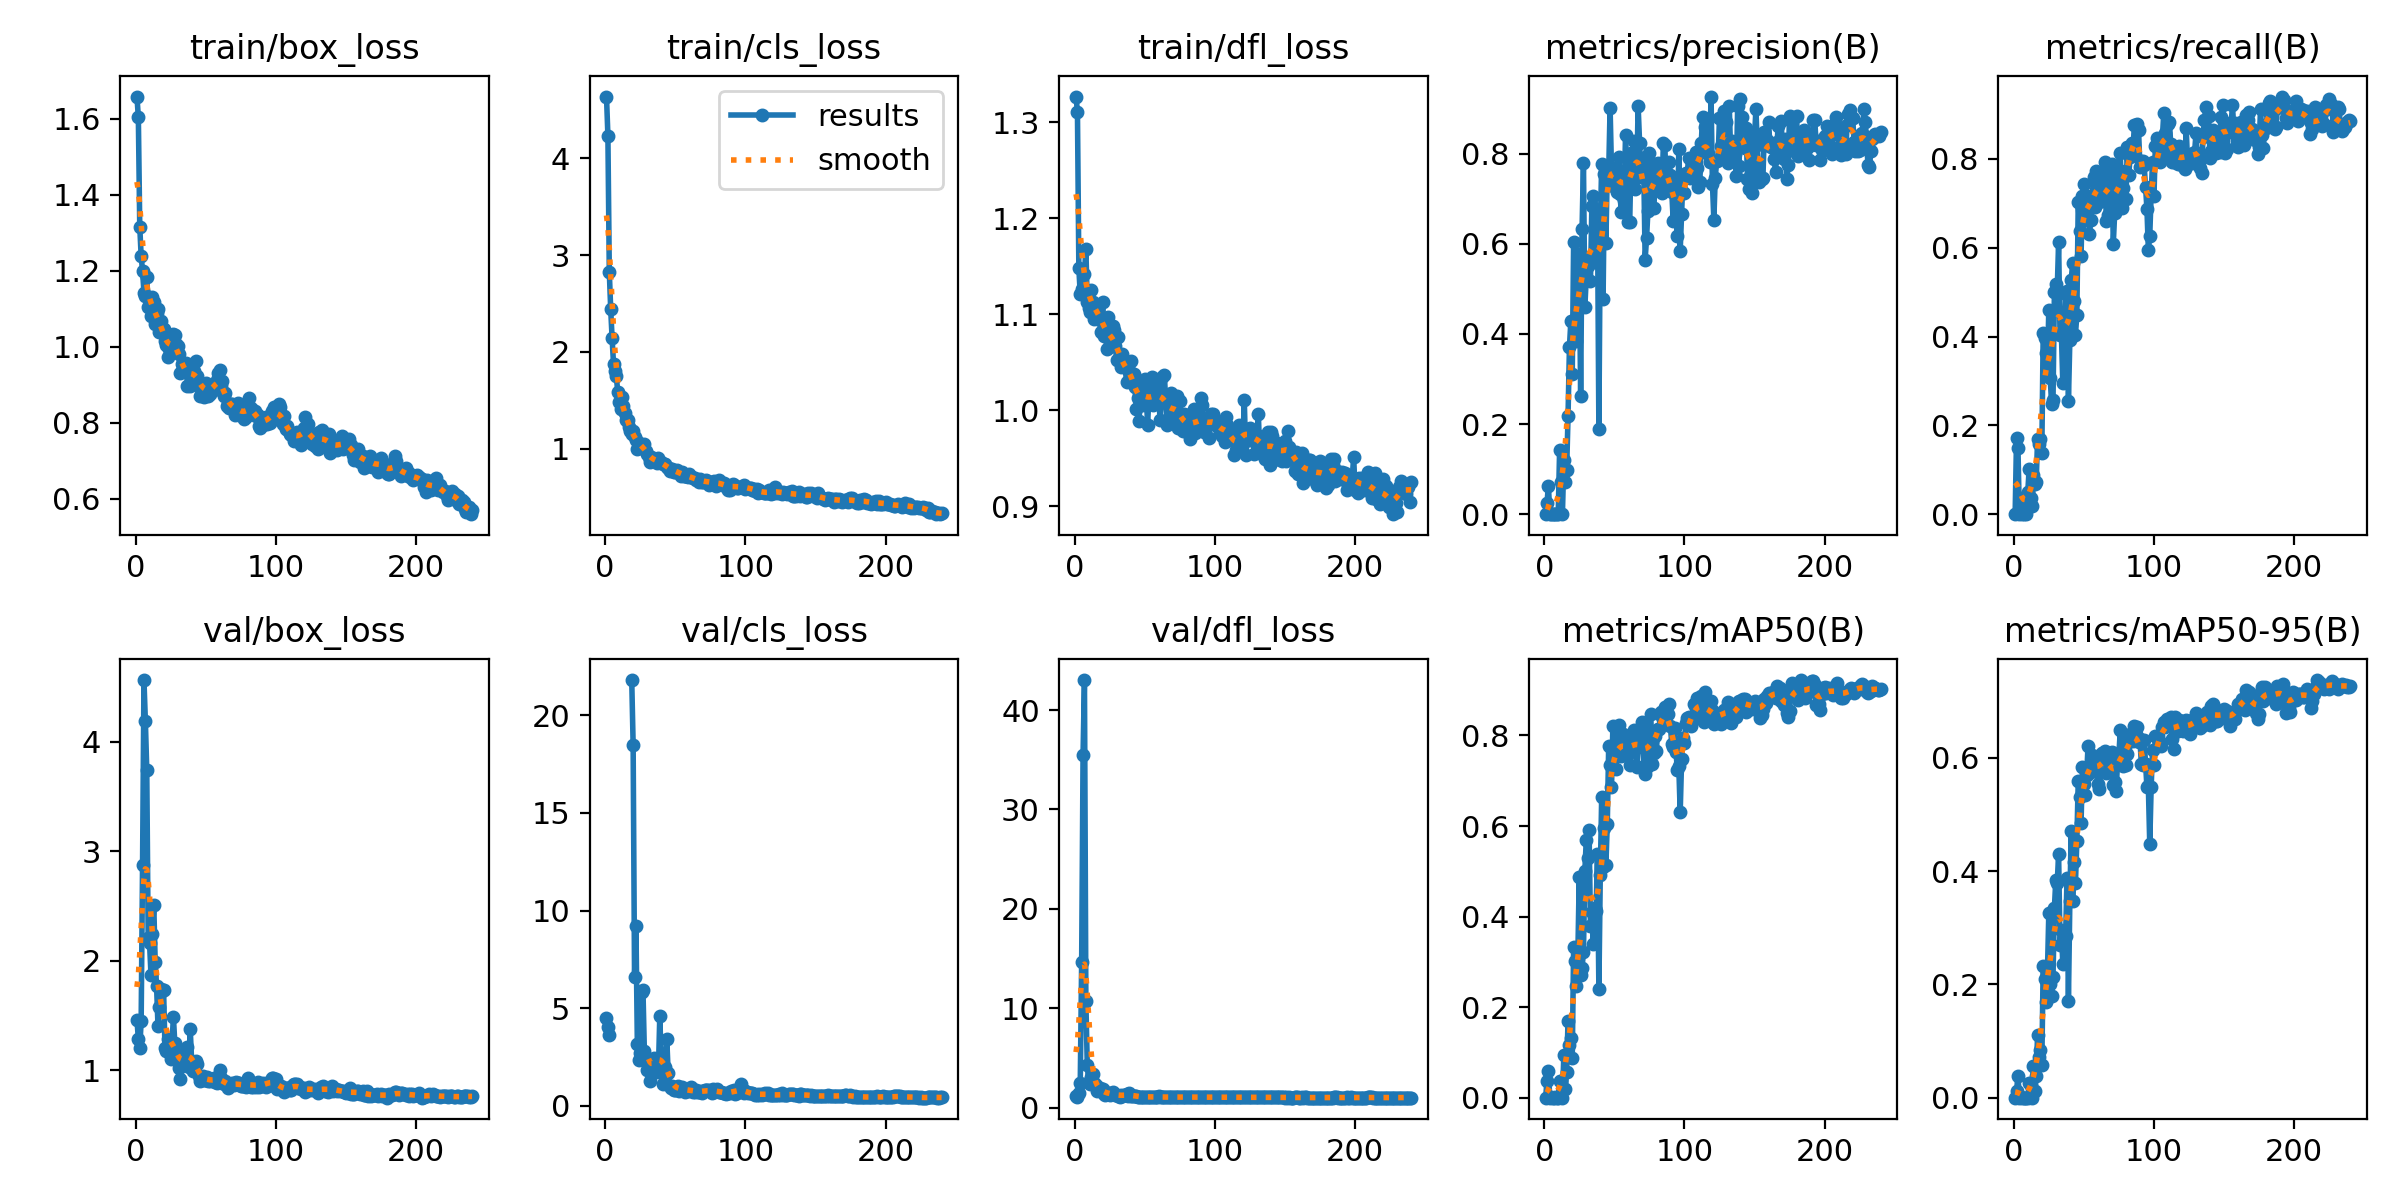

The data file committed next to this chart (first rows):
epoch, time, train/box_loss, train/cls_loss, train/dfl_loss, metrics/precision(B), metrics/recall(B), metrics/mAP50(B), metrics/mAP50-95(B), val/box_loss, val/cls_loss, val/dfl_loss, lr/pg0, lr/pg1, lr/pg2
1, 0.9969, 1.658, 4.639, 1.327, 0, 0, 0, 0, 1.46, 4.492, 1.203, 0.0955, 0.0005, 0.0005
2, 1.918, 1.604, 4.234, 1.311, 0.02441, 0.1724, 0.0366, 0.01206, 1.284, 4.026, 1.116, 0.0901, 0.001095, 0.001095
3, 2.92, 1.316, 2.827, 1.148, 0.06364, 0.1484, 0.05803, 0.03852, 1.201, 3.616, 1.449, 0.08469, 0.001686, 0.001686
4, 3.973, 1.239, 2.441, 1.121, 0, 0, 0, 0, 1.444, inf, 2.465, 0.07927, 0.002272, 0.002272
5, 5.527, 1.199, 2.141, 1.126, 8e-05, 0.03571, 0.00123, 0.00053, 2.875, inf, 14.65, 0.07385, 0.002852, 0.002852
6, 7.109, 1.143, 1.879, 1.128, 0, 0, 0, 0, 4.564, inf, 35.5, 0.06843, 0.003428, 0.003428
7, 9.021, 1.132, 1.802, 1.142, 0, 0, 0, 0, 4.191, inf, 43.02, 0.063, 0.003999, 0.003999
8, 10.66, 1.184, 1.749, 1.169, 0.00072, 0.02024, 0.00052, 0.0001, 3.742, inf, 10.74, 0.05756, 0.004564, 0.004564
9, 11.79, 1.105, 1.591, 1.113, 0, 0, 0, 0, 2.207, inf, 4.287, 0.05213, 0.005125, 0.005125
10, 12.76, 1.128, 1.481, 1.106, 0.00014, 0.04924, 0.00012, 4e-05, 2.158, inf, 2.583, 0.04668, 0.005681, 0.005681
11, 13.72, 1.081, 1.41, 1.103, 0.1432, 0.1025, 0.03724, 0.02582, 1.873, inf, 2.343, 0.04123, 0.006232, 0.006232
12, 14.69, 1.131, 1.534, 1.125, 0.07151, 0.03706, 0.03652, 0.02188, 2.245, inf, 3.085, 0.03578, 0.006778, 0.006778
13, 15.66, 1.117, 1.441, 1.113, 4e-05, 0.01786, 3e-05, 1e-05, 2.51, inf, 3.429, 0.03032, 0.007319, 0.007319
14, 16.6, 1.06, 1.371, 1.095, 0.1211, 0.08765, 0.09374, 0.0559, 1.991, inf, 2.507, 0.02485, 0.007855, 0.007855
15, 17.57, 1.089, 1.296, 1.106, 0.07157, 0.06801, 0.01908, 0.01109, 1.767, inf, 2.26, 0.01939, 0.008386, 0.008386
16, 18.52, 1.099, 1.294, 1.106, 0.09709, 0.07145, 0.05582, 0.03825, 1.403, inf, 1.728, 0.01391, 0.008912, 0.008912
17, 19.62, 1.038, 1.229, 1.11, 0.2171, 0.1687, 0.1695, 0.111, 1.572, inf, 1.821, 0.00934, 0.00934, 0.00934
18, 20.58, 1.067, 1.181, 1.094, 0.3702, 0.1572, 0.1161, 0.07104, 1.74, inf, 1.957, 0.009299, 0.009299, 0.009299
19, 21.57, 1.048, 1.151, 1.082, 0.4284, 0.1694, 0.1308, 0.08392, 1.718, 21.81, 1.865, 0.009258, 0.009258, 0.009258
20, 22.53, 1.045, 1.181, 1.113, 0.3108, 0.137, 0.08674, 0.05728, 1.732, 18.48, 1.879, 0.009216, 0.009216, 0.009216
21, 23.51, 1.015, 1.121, 1.077, 0.6052, 0.4069, 0.3323, 0.2327, 1.197, 6.614, 1.382, 0.009175, 0.009175, 0.009175
22, 24.52, 1.004, 1.088, 1.08, 0.4334, 0.3961, 0.3026, 0.2094, 1.175, 9.228, 1.329, 0.009134, 0.009134, 0.009134
23, 25.59, 0.9733, 0.9954, 1.064, 0.3846, 0.3634, 0.2472, 0.1689, 1.28, 3.176, 1.421, 0.009092, 0.009092, 0.009092
24, 26.61, 0.9929, 1.061, 1.097, 0.4855, 0.3239, 0.3148, 0.2188, 1.265, 2.342, 1.454, 0.009051, 0.009051, 0.009051
25, 27.6, 0.9975, 1.031, 1.075, 0.5766, 0.4598, 0.4873, 0.3257, 1.103, 2.688, 1.3, 0.00901, 0.00901, 0.00901
26, 28.61, 1.004, 1.034, 1.068, 0.2618, 0.3062, 0.2712, 0.2007, 1.237, 5.823, 1.49, 0.008969, 0.008969, 0.008969
27, 29.59, 1.034, 1.04, 1.088, 0.632, 0.2488, 0.2873, 0.18, 1.489, 5.957, 1.626, 0.008927, 0.008927, 0.008927
28, 30.56, 1.032, 1.047, 1.084, 0.7791, 0.256, 0.3209, 0.2137, 1.245, 2.828, 1.377, 0.008886, 0.008886, 0.008886
29, 31.56, 1.008, 0.9782, 1.067, 0.4601, 0.4992, 0.5014, 0.3353, 1.154, 2.302, 1.315, 0.008845, 0.008845, 0.008845
30, 32.57, 1.001, 0.942, 1.052, 0.5255, 0.5178, 0.5681, 0.3845, 1.094, 1.816, 1.236, 0.008804, 0.008804, 0.008804
31, 33.6, 0.9804, 0.9123, 1.077, 0.5514, 0.5038, 0.5293, 0.3787, 1.017, 1.815, 1.209, 0.008762, 0.008762, 0.008762
32, 34.59, 0.9312, 0.865, 1.056, 0.5704, 0.6125, 0.5914, 0.4299, 0.9138, 1.269, 1.114, 0.008721, 0.008721, 0.008721
33, 35.55, 0.9558, 0.9132, 1.045, 0.5171, 0.404, 0.3789, 0.2691, 1.128, 2.208, 1.275, 0.00868, 0.00868, 0.00868
34, 36.5, 0.943, 0.9005, 1.058, 0.6847, 0.4037, 0.4093, 0.2963, 1.079, 1.869, 1.21, 0.008639, 0.008639, 0.008639
35, 37.5, 0.9384, 0.8715, 1.045, 0.7056, 0.295, 0.3397, 0.2359, 1.11, 2.453, 1.241, 0.008597, 0.008597, 0.008597
36, 38.46, 0.957, 0.8902, 1.047, 0.5591, 0.4139, 0.4179, 0.2827, 1.111, 2.407, 1.266, 0.008556, 0.008556, 0.008556
37, 39.42, 0.8968, 0.8554, 1.029, 0.6114, 0.4965, 0.4129, 0.2854, 1.212, 2.279, 1.378, 0.008515, 0.008515, 0.008515
38, 40.39, 0.9305, 0.9011, 1.044, 0.6702, 0.5026, 0.5378, 0.3883, 1.028, 1.724, 1.185, 0.008474, 0.008474, 0.008474
39, 41.53, 0.8974, 0.8591, 1.042, 0.1882, 0.2542, 0.2397, 0.1699, 1.377, 4.589, 1.521, 0.008433, 0.008433, 0.008433
40, 42.48, 0.9499, 0.8628, 1.052, 0.6336, 0.3915, 0.492, 0.3464, 1.082, 2.378, 1.228, 0.008391, 0.008391, 0.008391
41, 43.43, 0.9313, 0.8415, 1.033, 0.7776, 0.5275, 0.6637, 0.4711, 0.9895, 1.136, 1.149, 0.00835, 0.00835, 0.00835
42, 44.41, 0.9372, 0.846, 1.038, 0.4786, 0.5652, 0.5105, 0.3475, 1.075, 1.785, 1.203, 0.008309, 0.008309, 0.008309
43, 45.38, 0.9613, 0.8454, 1.025, 0.755, 0.4792, 0.5963, 0.4162, 1.078, 1.985, 1.165, 0.008268, 0.008268, 0.008268
44, 46.38, 0.9233, 0.8117, 1.001, 0.6018, 0.4044, 0.5149, 0.3783, 1.056, 3.412, 1.187, 0.008226, 0.008226, 0.008226
45, 47.34, 0.8973, 0.797, 1.013, 0.7636, 0.4479, 0.6042, 0.4525, 0.9412, 1.676, 1.102, 0.008185, 0.008185, 0.008185
46, 48.29, 0.8696, 0.7678, 0.9892, 0.7588, 0.7031, 0.7767, 0.5592, 0.9016, 1.038, 1.082, 0.008144, 0.008144, 0.008144
47, 49.26, 0.9009, 0.7945, 1.027, 0.9027, 0.6368, 0.735, 0.5303, 0.9077, 0.9345, 1.083, 0.008103, 0.008103, 0.008103
48, 50.22, 0.8968, 0.786, 1.029, 0.7643, 0.5824, 0.6851, 0.4856, 0.9485, 1.027, 1.114, 0.008061, 0.008061, 0.008061
49, 51.18, 0.8671, 0.7569, 1.005, 0.7275, 0.7171, 0.821, 0.5829, 0.9056, 0.8039, 1.088, 0.00802, 0.00802, 0.00802
50, 52.14, 0.905, 0.7616, 1.033, 0.7387, 0.7433, 0.7514, 0.5541, 0.912, 0.8175, 1.087, 0.007979, 0.007979, 0.007979
51, 53.09, 0.8903, 0.7821, 1.022, 0.7674, 0.6629, 0.7267, 0.5349, 0.9349, 0.962, 1.111, 0.007938, 0.007938, 0.007938
52, 54.05, 0.8705, 0.7603, 0.9847, 0.716, 0.7147, 0.7581, 0.5691, 0.9009, 1.023, 1.099, 0.007896, 0.007896, 0.007896
53, 55.04, 0.8759, 0.7625, 1.014, 0.7929, 0.716, 0.8233, 0.6217, 0.8959, 0.7767, 1.088, 0.007855, 0.007855, 0.007855
54, 56.03, 0.8845, 0.7165, 1.008, 0.7104, 0.6302, 0.7754, 0.5742, 0.9144, 0.925, 1.089, 0.007814, 0.007814, 0.007814
55, 56.97, 0.8878, 0.7628, 1.035, 0.6713, 0.6634, 0.7552, 0.5742, 0.9039, 0.9597, 1.077, 0.007772, 0.007772, 0.007772
56, 57.91, 0.8854, 0.7212, 1.006, 0.761, 0.7174, 0.8039, 0.6044, 0.9234, 0.7922, 1.102, 0.007731, 0.007731, 0.007731
57, 58.87, 0.9023, 0.7185, 1.02, 0.6971, 0.7592, 0.7777, 0.6009, 0.8913, 0.709, 1.072, 0.00769, 0.00769, 0.00769
58, 59.93, 0.9135, 0.7139, 1.01, 0.8408, 0.6922, 0.7615, 0.5778, 0.8803, 0.8249, 1.073, 0.007649, 0.007649, 0.007649
59, 60.89, 0.9298, 0.7033, 1.027, 0.758, 0.772, 0.7981, 0.6005, 0.8953, 0.767, 1.078, 0.007607, 0.007607, 0.007607
60, 61.86, 0.9395, 0.7346, 1.011, 0.6476, 0.7617, 0.7598, 0.5542, 1.001, 0.8486, 1.134, 0.007566, 0.007566, 0.007566
... 180 more rows
